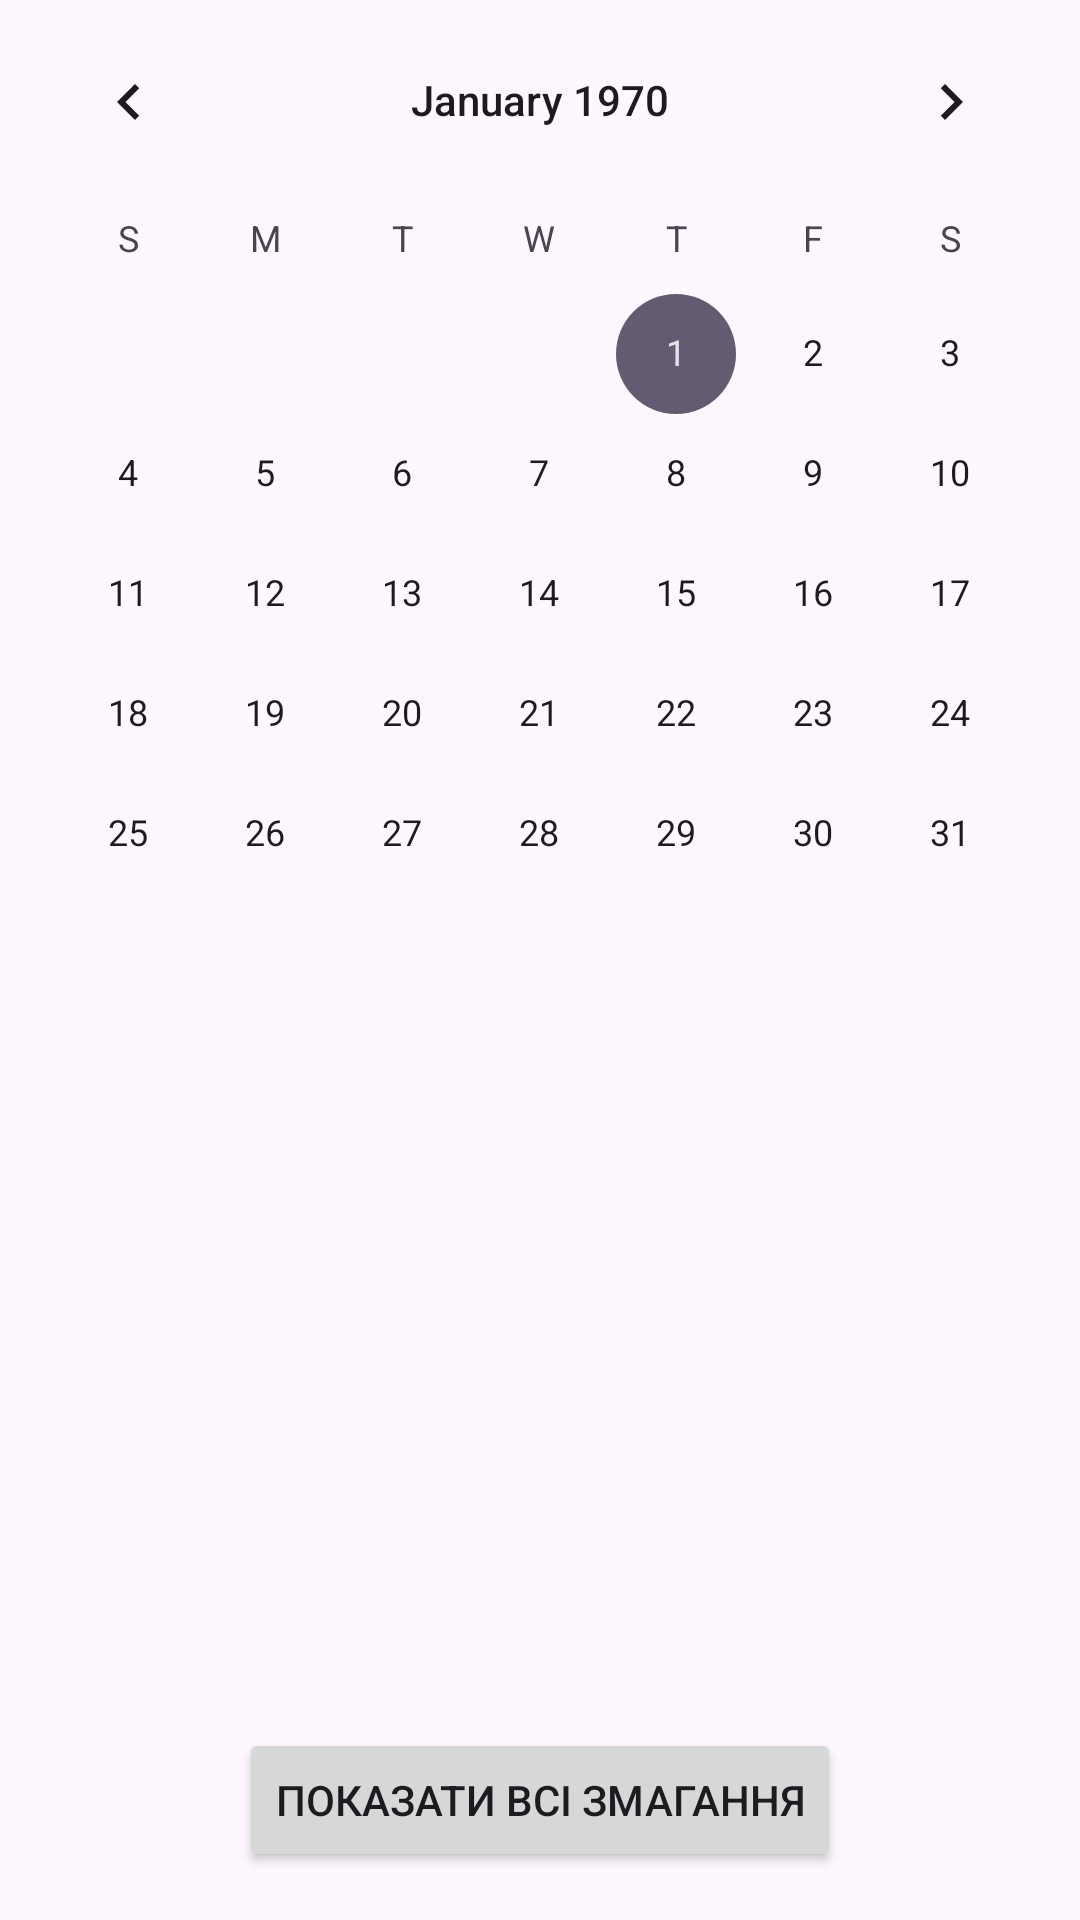

Produce the Android XML layout that renders to this screen, including the resource entries it uses.
<!-- AndroidManifest.xml: application theme Theme.HealthFuel -->
<!-- res/layout/fragment_calendar.xml -->
<?xml version="1.0" encoding="utf-8"?>
<RelativeLayout xmlns:android="http://schemas.android.com/apk/res/android"
                android:layout_width="match_parent"
                android:layout_height="match_parent">

    <CalendarView
            android:id="@+id/calendar_view"
            android:layout_width="match_parent"
            android:layout_height="match_parent"
            android:showWeekNumber="false" />

    <Button
        android:id="@+id/show_events_button"
        android:layout_width="wrap_content"
        android:layout_height="wrap_content"
        android:text="Показати всі змагання"
        android:layout_alignParentBottom="true"
        android:layout_centerHorizontal="true"
        android:layout_marginBottom="16dp"/>


</RelativeLayout>
<!-- resources referenced by this layout -->
<resources>
  <style name="Theme.HealthFuel" parent="Base.Theme.HealthFuel" />
  <style name="Base.Theme.HealthFuel" parent="Theme.Material3.DayNight.NoActionBar">
          
          
      </style>
</resources>
